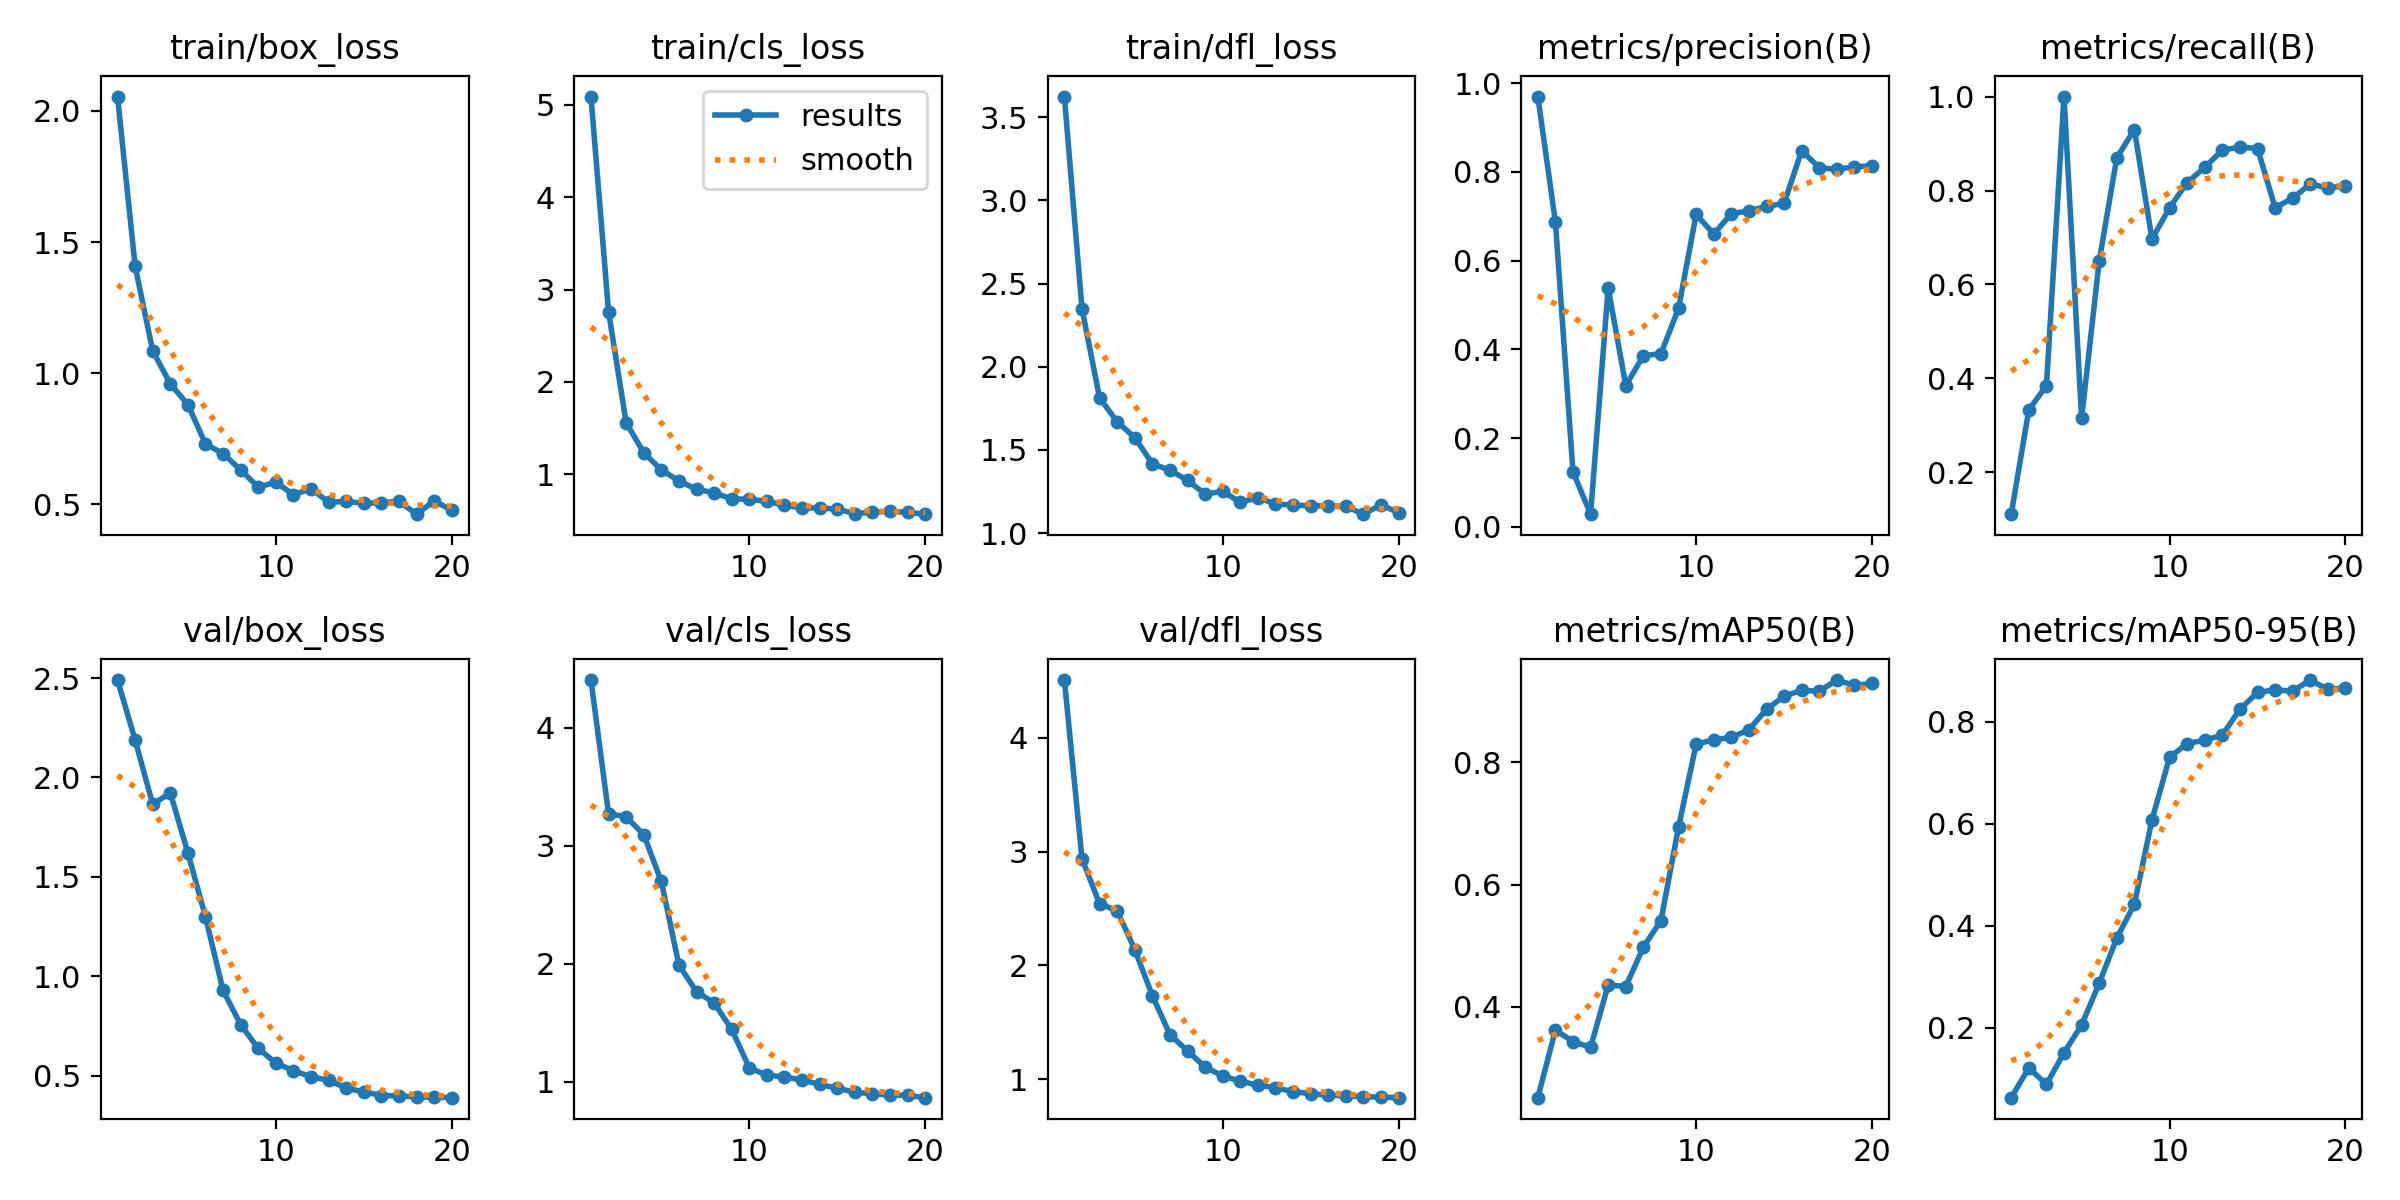

The table this chart was drawn from, first rows:
epoch, time, train/box_loss, train/cls_loss, train/dfl_loss, metrics/precision(B), metrics/recall(B), metrics/mAP50(B), metrics/mAP50-95(B), val/box_loss, val/cls_loss, val/dfl_loss, lr/pg0, lr/pg1, lr/pg2
1, 15.98, 2.055, 5.089, 3.623, 0.9701, 0.1111, 0.2519, 0.0635, 2.49, 4.406, 4.508, 0.091, 9e-07, 9e-07
2, 22.28, 1.408, 2.761, 2.349, 0.6877, 0.3333, 0.3623, 0.1219, 2.189, 3.273, 2.938, 0.081, 1.80595e-06, 1.80595e-06
3, 29.64, 1.085, 1.559, 1.813, 0.1238, 0.3846, 0.3435, 0.0895, 1.865, 3.246, 2.541, 0.071, 2.6129e-06, 2.6129e-06
4, 36.22, 0.9597, 1.235, 1.669, 0.02843, 1, 0.3341, 0.1514, 1.922, 3.095, 2.48, 0.061, 3.32085e-06, 3.32085e-06
5, 43.79, 0.8808, 1.049, 1.575, 0.5388, 0.3155, 0.4358, 0.2057, 1.621, 2.697, 2.139, 0.051, 3.9298e-06, 3.9298e-06
6, 50.91, 0.7303, 0.9294, 1.418, 0.3183, 0.6496, 0.4334, 0.2873, 1.298, 1.989, 1.734, 0.041, 4.43975e-06, 4.43975e-06
7, 58.08, 0.6939, 0.838, 1.378, 0.3857, 0.8697, 0.4978, 0.376, 0.9283, 1.762, 1.391, 0.031, 4.8507e-06, 4.8507e-06
8, 65.01, 0.6315, 0.8006, 1.318, 0.3904, 0.9297, 0.541, 0.4424, 0.7561, 1.668, 1.247, 0.02101, 5.16265e-06, 5.16265e-06
9, 71.75, 0.5661, 0.734, 1.235, 0.4924, 0.6966, 0.6937, 0.6074, 0.6365, 1.442, 1.105, 0.01101, 5.3756e-06, 5.3756e-06
10, 78.89, 0.5854, 0.7301, 1.252, 0.7045, 0.7633, 0.8291, 0.7299, 0.5629, 1.118, 1.026, 0.001005, 5.48955e-06, 5.48955e-06
11, 87.79, 0.5369, 0.7083, 1.185, 0.6601, 0.8168, 0.8364, 0.7569, 0.5242, 1.054, 0.9815, 5.05e-06, 5.05e-06, 5.05e-06
12, 95.12, 0.5604, 0.6659, 1.214, 0.7059, 0.8495, 0.8403, 0.7635, 0.4944, 1.04, 0.9455, 4.555e-06, 4.555e-06, 4.555e-06
13, 101.9, 0.5081, 0.636, 1.175, 0.7123, 0.8859, 0.8527, 0.7736, 0.4759, 1.012, 0.9237, 4.06e-06, 4.06e-06, 4.06e-06
14, 109.2, 0.5121, 0.6366, 1.169, 0.7224, 0.8925, 0.8861, 0.8239, 0.4365, 0.976, 0.8884, 3.565e-06, 3.565e-06, 3.565e-06
15, 116.2, 0.5041, 0.6232, 1.165, 0.7293, 0.8894, 0.9076, 0.8572, 0.4179, 0.9438, 0.8714, 3.07e-06, 3.07e-06, 3.07e-06
16, 123.6, 0.5069, 0.5755, 1.164, 0.8483, 0.7633, 0.9171, 0.8619, 0.3997, 0.9099, 0.8569, 2.575e-06, 2.575e-06, 2.575e-06
17, 130.7, 0.5115, 0.5898, 1.162, 0.8095, 0.7837, 0.9156, 0.8595, 0.3982, 0.8962, 0.8535, 2.08e-06, 2.08e-06, 2.08e-06
18, 137.4, 0.4631, 0.6005, 1.114, 0.8059, 0.814, 0.9339, 0.8812, 0.3924, 0.8864, 0.8443, 1.585e-06, 1.585e-06, 1.585e-06
19, 144.8, 0.5137, 0.5872, 1.171, 0.8119, 0.8051, 0.9251, 0.8628, 0.3912, 0.8828, 0.8409, 1.09e-06, 1.09e-06, 1.09e-06
20, 151.3, 0.478, 0.5689, 1.123, 0.8139, 0.8104, 0.9283, 0.866, 0.3888, 0.8635, 0.8359, 5.95e-07, 5.95e-07, 5.95e-07
